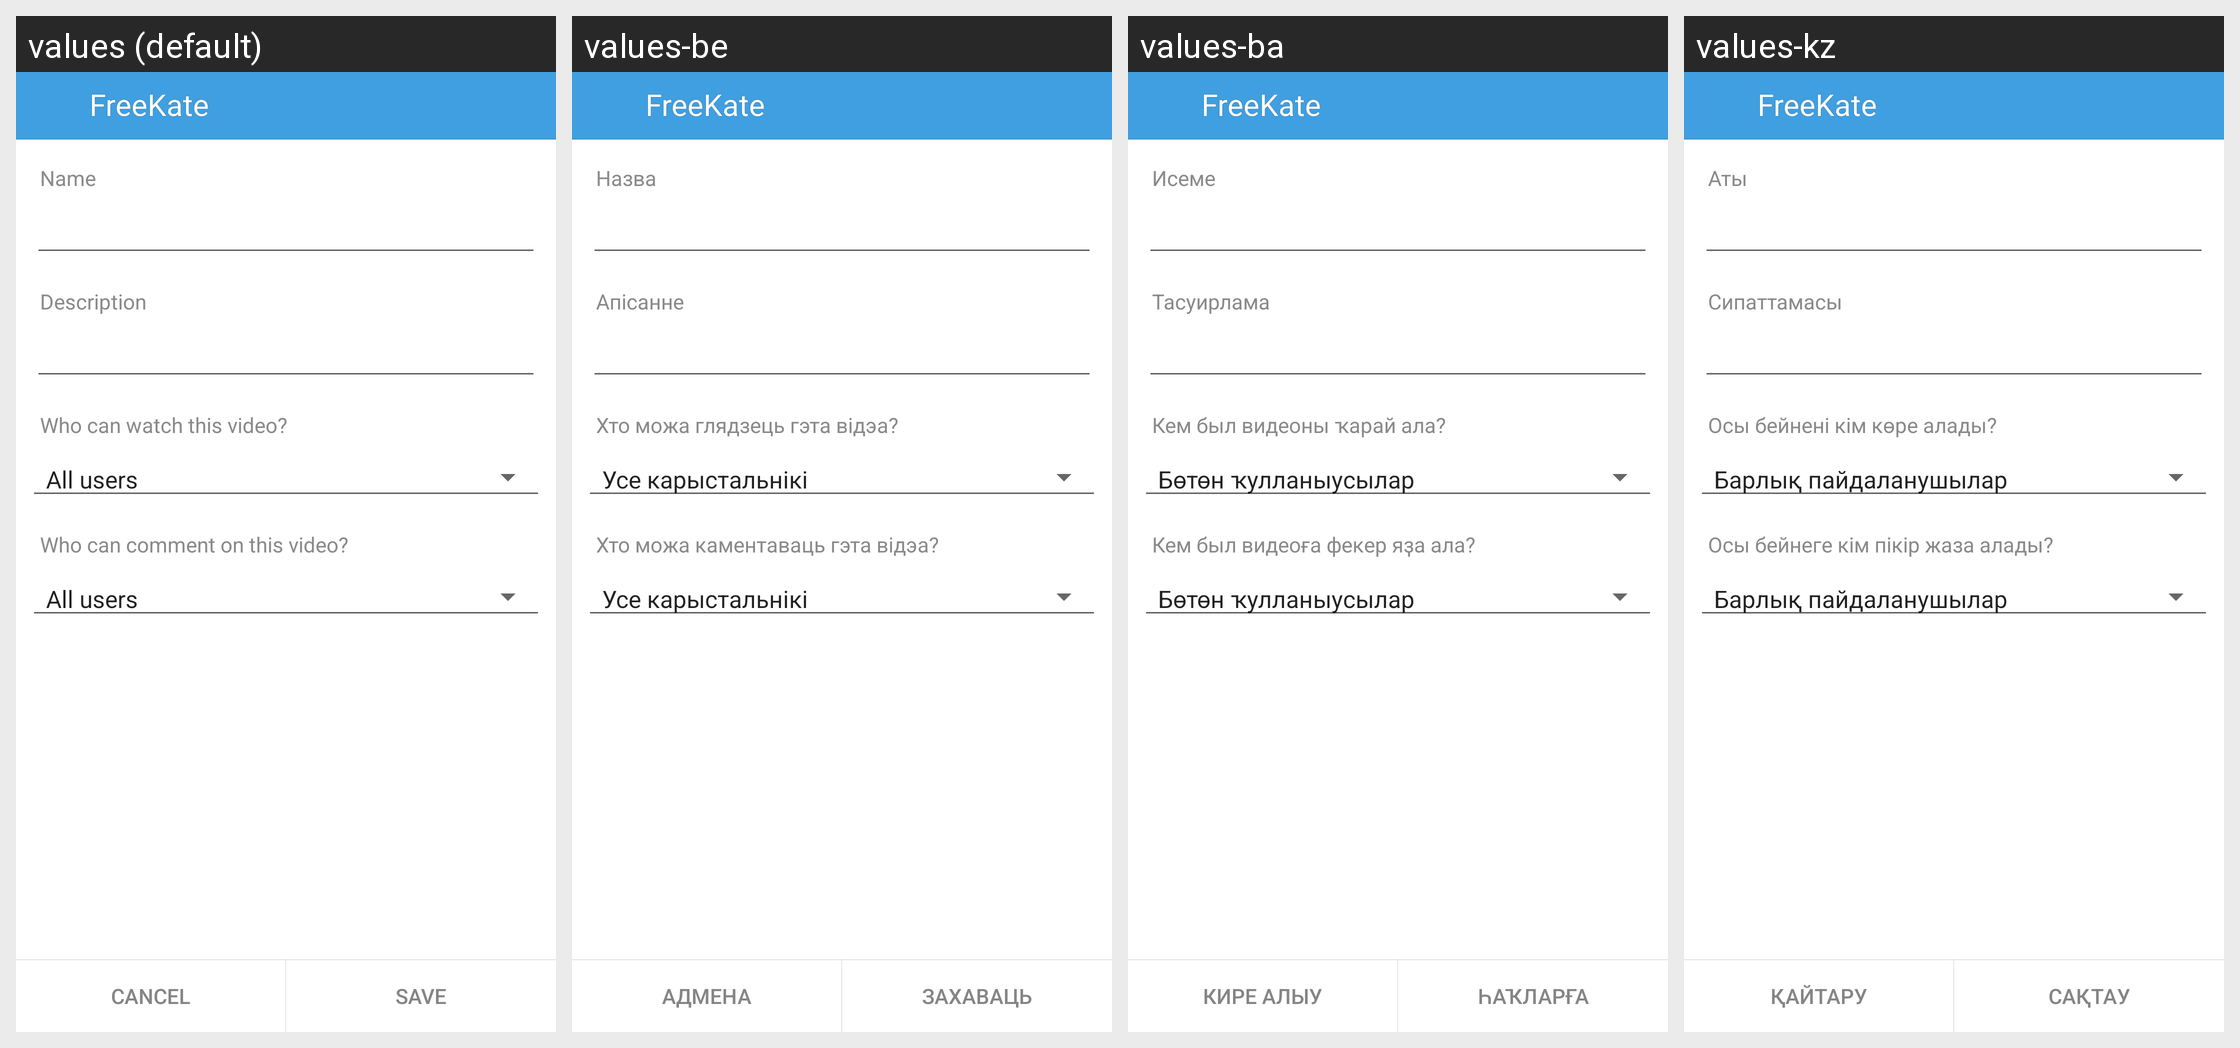

Locale-by-locale string values for the Android screen shown in this grid:
Android screen res/layout/video_upload.xml rendered under 4 locales, left to right: values (default), values-be, values-ba, values-kz. Device: Nexus 5 (rendered at 1080×1920; each locale shown at half size, 540×960, under a caption strip naming it); theme KateLight.
Other locales in the repository, not shown: values-it, values-kk, values-pt, values-ru, values-tr, values-tt, values-uk.
Strings drawn on this screen, with the default value and each locale's value (text and hints the layout hard-codes, and strings that could not be matched under every locale, appear in the picture but are not listed):

label_video_name
  values: Name
  values-be: Назва
  values-ba: Исеме
  values-kz: Аты

label_video_description
  values: Description
  values-be: Апісанне
  values-ba: Тасуирлама
  values-kz: Сипаттамасы

label_who_look_video
  values: Who can watch this video?
  values-be: Хто можа глядзець гэта відэа?
  values-ba: Кем был видеоны ҡарай ала?
  values-kz: Осы бейнені кім көре алады?

label_who_make_comments_video
  values: Who can comment on this video?
  values-be: Хто можа каментаваць гэта відэа?
  values-ba: Кем был видеоға фекер яҙа ала?
  values-kz: Осы бейнеге кім пікір жаза алады?

app_name
  values: FreeKate
  values-be: FreeKate  [not translated; the default value is used]
  values-ba: FreeKate  [not translated; the default value is used]
  values-kz: FreeKate  [not translated; the default value is used]

label_cancel
  values: Cancel
  values-be: Адмена
  values-ba: Кире алыу
  values-kz: Қайтару

label_save
  values: Save
  values-be: Захаваць
  values-ba: Һаҡларға
  values-kz: Сақтау
